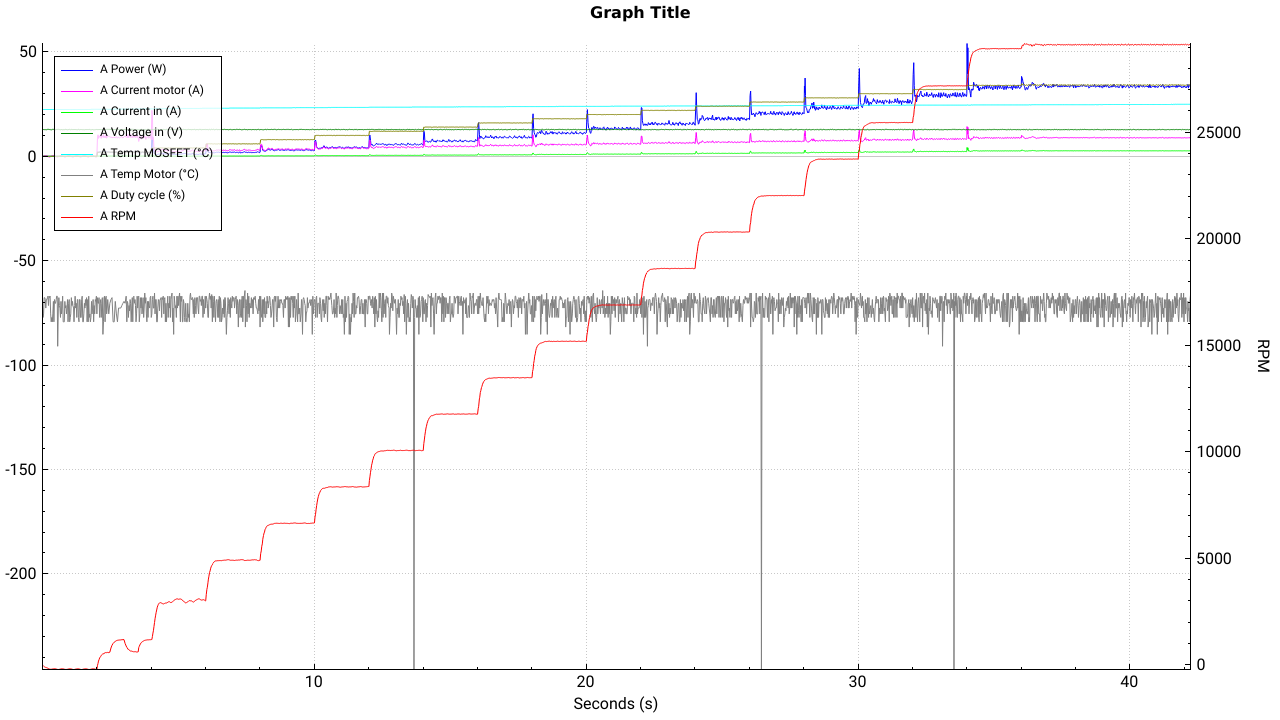

The file beside this chart, header and first rows:
0.005; 0; 0; 0; 12.8; -1; 22.4; -69.5; 0; 0; 0; 0
0.026; 0; 0; -0.1; 12.8; -45; 22.4; -77.2; 0; 0; 0; 0
0.045; 0; 0; 0.04; 12.8; -71; 22.4; -75.5; 0; 0; 0; 0
0.067; 0; 0; 0.19; 12.7; -97; 22.4; -67.7; 0; 0; 0; 0
0.087; 0; 0; 0.31; 12.8; -107; 22.4; -67.7; 0; 0; 0; 0
0.107; 0; 0; 0.35; 12.8; -122; 22.4; -68.6; 0; 0; 0; 0
0.126; 0; 0; 0.35; 12.7; -132; 22.4; -72.7; 0; 0; 0; 0
0.147; 0; 0; 0.32; 12.7; -139; 22.4; -68.6; 0; 0; 0; 0
0.168; 0; 0; 0.23; 12.8; -149; 22.4; -68.6; 0; 0; 0; 0
0.185; 0; 0; 0.1; 12.9; -159; 22.4; -67.7; 0; 0; 0; 0
0.205; 0; 0; -0.05; 12.8; -172; 22.4; -67; 0; 0; 0; 0
0.224; 0; 0; -0.22; 12.9; -184; 22.4; -71.5; 0; 0; 0; 0
0.247; 0; 0; -0.33; 12.9; -194; 22.4; -67; 0; 0; 0; 0
0.264; 0; 0; -0.37; 12.8; -208; 22.4; -67.7; 0; 0; 0; 0
0.285; 0; 0; -0.29; 12.9; -214; 22.4; -67; 0; 0; 0; 0
0.305; 0; 0; -0.14; 12.7; -216; 22.4; -75.5; 0; 0; 0; 0
0.325; 0; 0; 0.01; 12.7; -215; 22.4; -79.3; 0; 0; 0; 0
0.347; 0; 0; 0.17; 12.7; -211; 22.4; -77.2; 0; 0; 0; 0
0.366; 0; 0; 0.28; 12.9; -205; 22.4; -79.3; 0; 0; 0; 0
0.385; 0; 0; 0.33; 12.8; -200; 22.4; -75.5; 0; 0; 0; 0
0.406; 0; 0; 0.37; 12.9; -197; 22.4; -69.5; 0; 0; 0; 0
0.425; 0; 0; 0.33; 12.8; -190; 22.4; -79.3; 0; 0; 0; 0
0.445; 0; 0; 0.27; 12.9; -191; 22.4; -68.6; 0; 0; 0; 0
0.465; 0; 0; 0.13; 12.9; -193; 22.4; -70.4; 0; 0; 0; 0
0.484; 0; 0; 0; 12.7; -196; 22.4; -70.4; 0; 0; 0; 0
0.51; 0; 0; -0.18; 12.8; -207; 22.4; -68.6; 0; 0; 0; 0
0.525; 0; 0; -0.3; 12.8; -211; 22.4; -67; 0; 0; 0; 0
0.547; 0; 0; -0.35; 12.8; -222; 22.4; -67; 0; 0; 0; 0
0.564; 0; 0; -0.32; 12.9; -223; 22.4; -91; 0; 0; 0; 0
0.587; 0; 0; -0.19; 12.9; -227; 22.4; -72.7; 0; 0; 0; 0
0.607; 0; 0; -0.03; 12.9; -223; 22.4; -67.7; 0; 0; 0; 0
0.627; 0; 0; 0.12; 12.8; -218; 22.4; -71.5; 0; 0; 0; 0
0.646; 0; 0; 0.24; 12.8; -214; 22.4; -72.7; 0; 0; 0; 0
0.667; 0; 0; 0.33; 12.7; -205; 22.4; -77.2; 0; 0; 0; 0
0.685; 0; 0; 0.36; 12.7; -202; 22.4; -69.5; 0; 0; 0; 0
0.705; 0; 0; 0.35; 12.8; -194; 22.4; -75.5; 0; 0; 0; 0
0.725; 0; 0; 0.3; 12.7; -193; 22.4; -72.7; 0; 0; 0; 0
0.746; 0; 0; 0.17; 12.7; -195; 22.4; -67; 0; 0; 0; 0
0.766; 0; 0; 0.04; 12.8; -196; 22.4; -79.3; 0; 0; 0; 0
0.787; 0; 0; -0.13; 12.7; -205; 22.4; -79.3; 0; 0; 0; 0
0.806; 0; 0; -0.27; 12.7; -210; 22.4; -79.3; 0; 0; 0; 0
0.827; 0; 0; -0.36; 12.8; -222; 22.4; -69.5; 0; 0; 0; 0
0.845; 0; 0; -0.34; 12.9; -222; 22.4; -72.7; 0; 0; 0; 0
0.867; 0; 0; -0.23; 12.8; -228; 22.4; -71.5; 0; 0; 0; 0
0.885; 0; 0; -0.06; 12.8; -224; 22.4; -75.5; 0; 0; 0; 0
0.907; 0; 0; 0.08; 12.7; -221; 22.4; -72.7; 0; 0; 0; 0
0.926; 0; 0; 0.22; 12.7; -216; 22.4; -68.6; 0; 0; 0; 0
0.945; 0; 0; 0.31; 12.7; -207; 22.4; -79.3; 0; 0; 0; 0
0.966; 0; 0; 0.36; 12.8; -203; 22.4; -70.4; 0; 0; 0; 0
0.988; 0; 0; 0.35; 12.8; -196; 22.4; -68.6; 0; 0; 0; 0
1.005; 0; 0; 0.3; 12.9; -192; 22.4; -79.3; 0; 0; 0; 0
1.027; 0; 0; 0.21; 12.7; -195; 22.4; -77.2; 0; 0; 0; 0
1.045; 0; 0; 0.05; 12.8; -195; 22.4; -75.5; 0; 0; 0; 0
1.067; 0; 0; -0.11; 12.9; -203; 22.4; -67.7; 0; 0; 0; 0
1.087; 0; 0; -0.25; 12.7; -209; 22.4; -71.5; 0; 0; 0; 0
1.107; 0; 0; -0.32; 12.8; -219; 22.4; -69.5; 0; 0; 0; 0
1.124; 0; 0; -0.36; 12.7; -223; 22.4; -71.5; 0; 0; 0; 0
1.147; 0; 0; -0.26; 12.8; -228; 22.4; -72.7; 0; 0; 0; 0
1.164; 0; 0; -0.11; 12.8; -226; 22.4; -79.3; 0; 0; 0; 0
1.187; 0; 0; 0.04; 12.8; -223; 22.4; -71.5; 0; 0; 0; 0
1.205; 0; 0; 0.18; 12.8; -218; 22.4; -67; 0; 0; 0; 0
... 2,143 more rows
